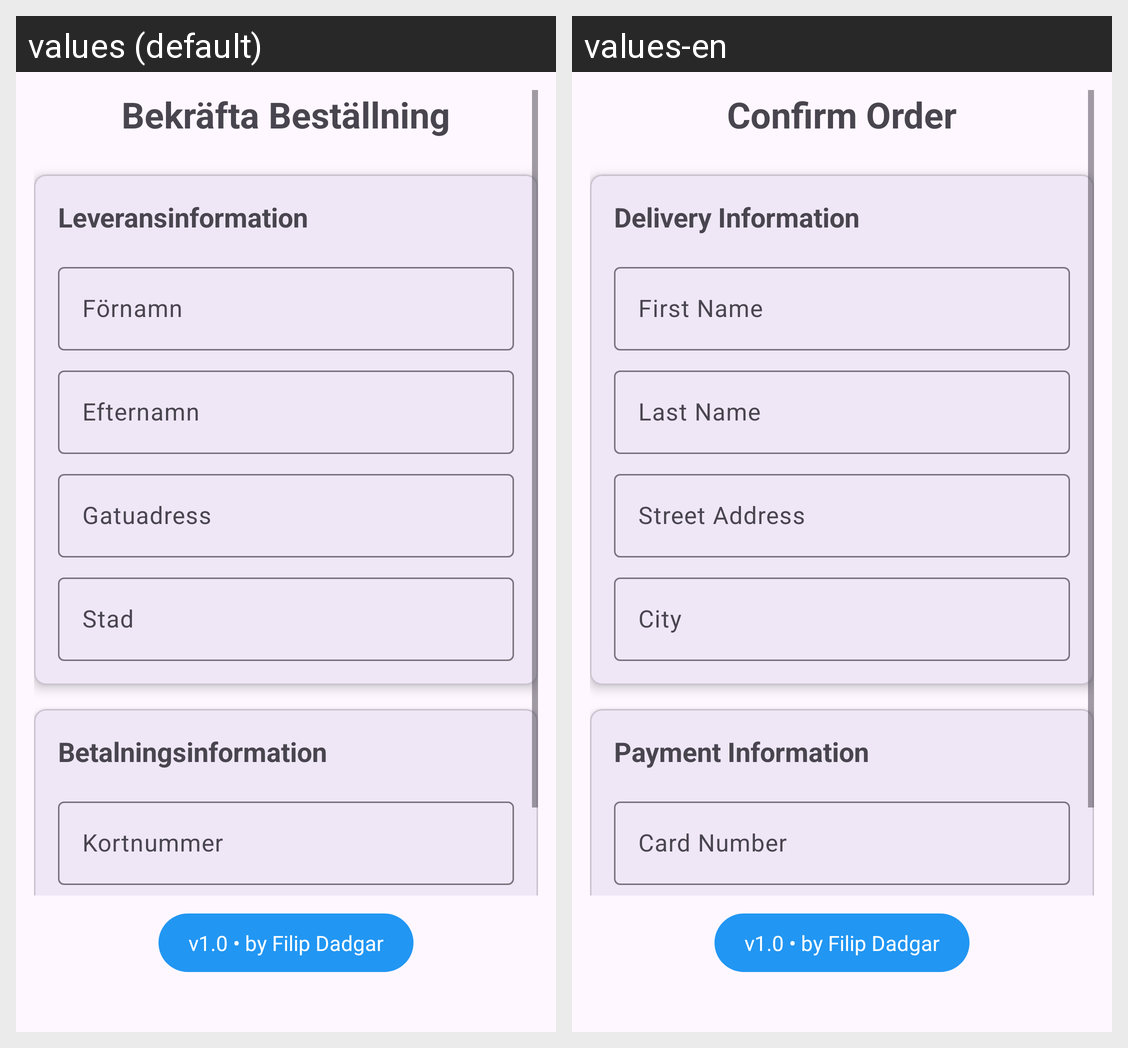

The same Android screen rendered under two of its app's locales, left to right. List the strings drawn on it with the default value and each locale's translation.
Android screen res/layout/activity_confirm.xml rendered under 2 locales, left to right: values (default), values-en. Device: Nexus 5 (rendered at 1080×1920; each locale shown at half size, 540×960, under a caption strip naming it); theme Theme.FD_Varukorg.
Strings drawn on this screen, with the default value and each locale's value (text and hints the layout hard-codes, and strings that could not be matched under every locale, appear in the picture but are not listed):

confirm_title
  values: Bekräfta Beställning
  values-en: Confirm Order

delivery_info
  values: Leveransinformation
  values-en: Delivery Information

first_name
  values: Förnamn
  values-en: First Name

last_name
  values: Efternamn
  values-en: Last Name

street_address
  values: Gatuadress
  values-en: Street Address

city
  values: Stad
  values-en: City

payment_info
  values: Betalningsinformation
  values-en: Payment Information

card_number
  values: Kortnummer
  values-en: Card Number

btn_confirm_order
  values: Bekräfta Beställning
  values-en: Confirm Order

footer_label
  values: v1.0 • by Filip Dadgar
  values-en: v1.0 • by Filip Dadgar
